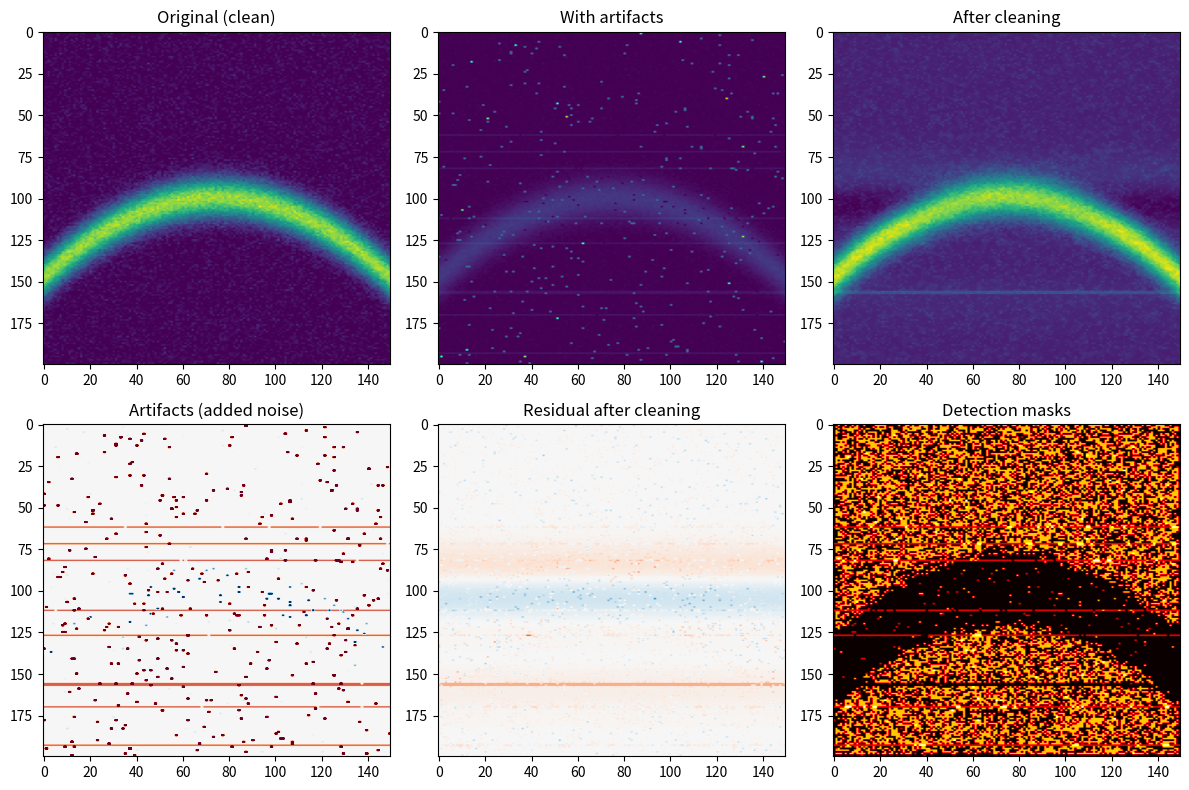

This chart was generated by the following Python code:
"""
CCD Artifact Removal Module for ARPES Data

This module provides functions to remove sensor-specific artifacts that are not
physical ARPES signals:
- Hot pixels (isolated bright spikes)
- Dead pixels (zero or constant-value pixels)
- Horizontal stripes (scanning streaks)
- Vertical stripes (column artifacts)
- Salt-and-pepper noise (impulse noise)

All functions operate on raw NumPy arrays in the intensity domain and preserve
the original data type. They support both 2D (H×W) and 3D (H×W×E) arrays.

Usage:
    import numpy as np
    from processing.artifacts import remove_hot_pixels, destripe_horizontal
    
    # Remove hot pixels
    cleaned = remove_hot_pixels(image, threshold=5.0)
    
    # Remove horizontal stripes
    destriped = destripe_horizontal(image, strength=0.1)
"""

import numpy as np
from numpy.typing import NDArray
from scipy.ndimage import median_filter, uniform_filter1d
from typing import Tuple, Union, Optional


# =============================================================================
# Helper Functions
# =============================================================================

def _validate_input(image: NDArray) -> None:
    """Validate input array dimensions and dtype."""
    if not isinstance(image, np.ndarray):
        raise TypeError(f"Expected numpy array, got {type(image)}")
    if image.ndim not in (2, 3):
        raise ValueError(f"Expected 2D or 3D array, got {image.ndim}D")
    if image.dtype not in (np.uint16, np.float32, np.float64):
        # Convert to float64 for safe processing
        pass  # Will be handled in individual functions


def _apply_to_slices(
    image: NDArray, 
    func, 
    **kwargs
) -> NDArray:
    """
    Apply a 2D function to each slice of a 3D array along the last axis.
    
    Parameters
    ----------
    image : NDArray
        Input 2D or 3D array
    func : callable
        Function that operates on 2D arrays
    **kwargs : dict
        Additional arguments passed to func
    
    Returns
    -------
    NDArray
        Processed array with same shape as input
    """
    if image.ndim == 2:
        return func(image, **kwargs)
    elif image.ndim == 3:
        result = np.empty_like(image)
        for i in range(image.shape[2]):
            result[:, :, i] = func(image[:, :, i], **kwargs)
        return result
    else:
        raise ValueError(f"Expected 2D or 3D array, got {image.ndim}D")


def _estimate_noise_std(image: NDArray) -> float:
    """
    Estimate noise standard deviation using Median Absolute Deviation (MAD).
    
    This is a robust estimator less sensitive to outliers than np.std.
    
    Parameters
    ----------
    image : NDArray
        Input 2D array
    
    Returns
    -------
    float
        Estimated noise standard deviation
    """
    # Use difference of adjacent pixels to isolate noise
    diff = np.diff(image.astype(np.float64), axis=0)
    mad = np.median(np.abs(diff - np.median(diff)))
    # Convert MAD to std (for Gaussian: std ≈ 1.4826 * MAD)
    return float(1.4826 * mad / np.sqrt(2))


def _preserve_dtype(func):
    """Decorator to preserve input dtype after processing."""
    def wrapper(image: NDArray, *args, **kwargs) -> NDArray:
        original_dtype = image.dtype
        # Convert to float64 for processing
        working_image = image.astype(np.float64)
        result = func(working_image, *args, **kwargs)
        
        # Handle tuple returns (e.g., return_mask=True)
        if isinstance(result, tuple):
            processed, *rest = result
        else:
            processed = result
            rest = None
        
        # Restore original dtype
        if original_dtype == np.uint16:
            processed = np.clip(processed, 0, 65535).astype(np.uint16)
        elif original_dtype == np.float32:
            processed = processed.astype(np.float32)
        else:
            processed = processed.astype(original_dtype)
        
        if rest is not None:
            return (processed, *rest)
        return processed
    wrapper.__doc__ = func.__doc__
    wrapper.__name__ = func.__name__
    return wrapper


# =============================================================================
# Hot Pixel Removal
# =============================================================================

def _remove_hot_pixels_2d(
    image: NDArray,
    threshold: float = 5.0,
    return_mask: bool = False
) -> Union[NDArray, Tuple[NDArray, NDArray]]:
    """Remove hot pixels from a 2D image."""
    # Compute local median
    local_median = median_filter(image, size=3)
    
    # Estimate noise level
    noise_std = _estimate_noise_std(image)
    if noise_std < 1e-10:
        noise_std = np.std(image) * 0.1  # Fallback
    
    # Detect hot pixels: significantly brighter than local median
    deviation = image - local_median
    hot_mask = deviation > threshold * noise_std
    
    # Replace hot pixels with local median
    result = image.copy()
    result[hot_mask] = local_median[hot_mask]
    
    if return_mask:
        return result, hot_mask
    return result


@_preserve_dtype
def remove_hot_pixels(
    image: NDArray,
    threshold: float = 5.0,
    return_mask: bool = False
) -> Union[NDArray, Tuple[NDArray, NDArray]]:
    """
    Detect and remove isolated single-pixel spikes (hot pixels).
    
    Hot pixels are identified as pixels that significantly exceed the local
    median intensity. They are replaced with the local median value.
    
    Parameters
    ----------
    image : NDArray
        Input 2D (H×W) or 3D (H×W×E) array
    threshold : float, optional
        Number of standard deviations above local median to classify as hot.
        Default is 5.0.
    return_mask : bool, optional
        If True, also return the detection mask. Default is False.
    
    Returns
    -------
    NDArray
        Cleaned image with hot pixels removed
    NDArray (optional)
        Boolean mask of detected hot pixels (if return_mask=True)
    
    Examples
    --------
    >>> import numpy as np
    >>> image = np.random.rand(100, 100).astype(np.float32)
    >>> image[50, 50] = 100  # Add hot pixel
    >>> cleaned = remove_hot_pixels(image, threshold=5.0)
    """
    _validate_input(image)
    
    if image.ndim == 2:
        return _remove_hot_pixels_2d(image, threshold, return_mask)
    else:
        # For 3D, apply to each slice
        if return_mask:
            results = []
            masks = []
            for i in range(image.shape[2]):
                r, m = _remove_hot_pixels_2d(image[:, :, i], threshold, True)
                results.append(r)
                masks.append(m)
            return np.stack(results, axis=2), np.stack(masks, axis=2)
        else:
            return _apply_to_slices(image, _remove_hot_pixels_2d, 
                                    threshold=threshold, return_mask=False)


# =============================================================================
# Dead Pixel Correction
# =============================================================================

def _remove_dead_pixels_2d(
    image: NDArray,
    return_mask: bool = False
) -> Union[NDArray, Tuple[NDArray, NDArray]]:
    """Remove dead pixels from a 2D image."""
    # Detect dead pixels: zero or extremely low constant values
    # Also check for isolated low values (could be stuck pixels)
    
    # Method 1: Absolute zero detection
    zero_mask = image == 0
    
    # Method 2: Values much lower than local neighbors
    local_median = median_filter(image, size=3)
    local_min = np.minimum.reduce([
        np.roll(image, 1, axis=0),
        np.roll(image, -1, axis=0),
        np.roll(image, 1, axis=1),
        np.roll(image, -1, axis=1)
    ])
    
    # Pixel is dead if it's zero AND neighbors are non-zero
    # Or if it's significantly lower than all neighbors
    neighbor_median = local_median
    isolated_low = (image < neighbor_median * 0.01) & (neighbor_median > 0)
    
    dead_mask = zero_mask | isolated_low
    
    # Exclude edges where detection is unreliable
    dead_mask[0, :] = False
    dead_mask[-1, :] = False
    dead_mask[:, 0] = False
    dead_mask[:, -1] = False
    
    # Replace dead pixels with local median (interpolation from neighbors)
    result = image.copy()
    result[dead_mask] = local_median[dead_mask]
    
    if return_mask:
        return result, dead_mask
    return result


@_preserve_dtype
def remove_dead_pixels(
    image: NDArray,
    return_mask: bool = False
) -> Union[NDArray, Tuple[NDArray, NDArray]]:
    """
    Replace zero or constant-value pixels using neighborhood interpolation.
    
    Dead pixels are identified as pixels with zero value or values significantly
    lower than their neighbors. They are replaced with the local median.
    
    Parameters
    ----------
    image : NDArray
        Input 2D (H×W) or 3D (H×W×E) array
    return_mask : bool, optional
        If True, also return the detection mask. Default is False.
    
    Returns
    -------
    NDArray
        Corrected image with dead pixels interpolated
    NDArray (optional)
        Boolean mask of detected dead pixels (if return_mask=True)
    
    Examples
    --------
    >>> import numpy as np
    >>> image = np.random.rand(100, 100).astype(np.float32) + 1
    >>> image[50, 50] = 0  # Add dead pixel
    >>> corrected = remove_dead_pixels(image)
    """
    _validate_input(image)
    
    if image.ndim == 2:
        return _remove_dead_pixels_2d(image, return_mask)
    else:
        if return_mask:
            results = []
            masks = []
            for i in range(image.shape[2]):
                r, m = _remove_dead_pixels_2d(image[:, :, i], True)
                results.append(r)
                masks.append(m)
            return np.stack(results, axis=2), np.stack(masks, axis=2)
        else:
            return _apply_to_slices(image, _remove_dead_pixels_2d, 
                                    return_mask=False)


# =============================================================================
# Horizontal Stripe Removal
# =============================================================================

def _destripe_horizontal_2d(
    image: NDArray,
    strength: float = 0.1,
    window: int = 51
) -> NDArray:
    """Remove horizontal stripes from a 2D image."""
    # Compute row-wise mean profile
    row_mean = np.mean(image, axis=1, keepdims=True)
    
    # High-pass filter: subtract smoothed profile to get stripe pattern
    smoothed = uniform_filter1d(row_mean.flatten(), size=window, mode='reflect')
    smoothed = smoothed.reshape(-1, 1)
    
    # Stripe pattern is the difference between actual and smoothed row means
    stripe_pattern = row_mean - smoothed
    
    # Subtract stripe pattern with controlled strength
    result = image - strength * stripe_pattern
    
    return result


@_preserve_dtype
def destripe_horizontal(
    image: NDArray,
    strength: float = 0.1,
    window: int = 51
) -> NDArray:
    """
    Remove horizontal scanning streaks via row-wise high-pass filtering.
    
    Horizontal stripes are detected by computing row means and subtracting
    a smoothed version to isolate the stripe pattern.
    
    Parameters
    ----------
    image : NDArray
        Input 2D (H×W) or 3D (H×W×E) array
    strength : float, optional
        Correction strength in range [0, 1]. Higher values remove more
        stripe artifacts but may affect real features. Default is 0.1.
    window : int, optional
        Smoothing window size for high-pass filter. Should be odd.
        Default is 51.
    
    Returns
    -------
    NDArray
        Image with horizontal stripes removed
    
    Examples
    --------
    >>> import numpy as np
    >>> image = np.random.rand(100, 100).astype(np.float32)
    >>> # Add horizontal stripes
    >>> image[::10, :] += 0.5
    >>> destriped = destripe_horizontal(image, strength=0.5)
    """
    _validate_input(image)
    
    if strength < 0 or strength > 1:
        raise ValueError("strength must be in range [0, 1]")
    
    return _apply_to_slices(image, _destripe_horizontal_2d, 
                            strength=strength, window=window)


# =============================================================================
# Vertical Stripe Removal
# =============================================================================

def _destripe_vertical_2d(
    image: NDArray,
    strength: float = 0.1,
    window: int = 51
) -> NDArray:
    """Remove vertical stripes from a 2D image."""
    # Compute column-wise mean profile
    col_mean = np.mean(image, axis=0, keepdims=True)
    
    # High-pass filter: subtract smoothed profile to get stripe pattern
    smoothed = uniform_filter1d(col_mean.flatten(), size=window, mode='reflect')
    smoothed = smoothed.reshape(1, -1)
    
    # Stripe pattern is the difference between actual and smoothed column means
    stripe_pattern = col_mean - smoothed
    
    # Subtract stripe pattern with controlled strength
    result = image - strength * stripe_pattern
    
    return result


@_preserve_dtype
def destripe_vertical(
    image: NDArray,
    strength: float = 0.1,
    window: int = 51
) -> NDArray:
    """
    Remove vertical column artifacts via column-wise high-pass filtering.
    
    Vertical stripes are detected by computing column means and subtracting
    a smoothed version to isolate the stripe pattern.
    
    Parameters
    ----------
    image : NDArray
        Input 2D (H×W) or 3D (H×W×E) array
    strength : float, optional
        Correction strength in range [0, 1]. Higher values remove more
        stripe artifacts but may affect real features. Default is 0.1.
    window : int, optional
        Smoothing window size for high-pass filter. Should be odd.
        Default is 51.
    
    Returns
    -------
    NDArray
        Image with vertical stripes removed
    
    Examples
    --------
    >>> import numpy as np
    >>> image = np.random.rand(100, 100).astype(np.float32)
    >>> # Add vertical stripes
    >>> image[:, ::10] += 0.5
    >>> destriped = destripe_vertical(image, strength=0.5)
    """
    _validate_input(image)
    
    if strength < 0 or strength > 1:
        raise ValueError("strength must be in range [0, 1]")
    
    return _apply_to_slices(image, _destripe_vertical_2d, 
                            strength=strength, window=window)


# =============================================================================
# Salt-and-Pepper Noise Removal
# =============================================================================

def _remove_salt_pepper_2d(
    image: NDArray,
    kernel_size: int = 3
) -> NDArray:
    """Remove salt-and-pepper noise from a 2D image."""
    # Use adaptive median filtering to preserve edges better
    # Standard median filter as baseline
    filtered = median_filter(image, size=kernel_size)
    
    # Only replace pixels that are extreme outliers (salt or pepper)
    # This helps preserve band edges
    local_min = median_filter(image, size=kernel_size, mode='nearest')
    local_max = local_min.copy()
    
    # Compute local statistics
    local_median = filtered
    noise_std = _estimate_noise_std(image)
    
    # Identify salt (very bright) and pepper (very dark) pixels
    threshold = 4.0 * max(noise_std, 1e-6)
    salt_mask = (image - local_median) > threshold
    pepper_mask = (local_median - image) > threshold
    noise_mask = salt_mask | pepper_mask
    
    # Replace only noisy pixels, keep others unchanged
    result = image.copy()
    result[noise_mask] = local_median[noise_mask]
    
    return result


@_preserve_dtype
def remove_salt_pepper_noise(
    image: NDArray,
    kernel_size: int = 3
) -> NDArray:
    """
    Apply selective median filtering to remove salt-and-pepper noise.
    
    This function uses an adaptive approach that only modifies pixels
    identified as impulse noise, preserving band edges and real features.
    
    Parameters
    ----------
    image : NDArray
        Input 2D (H×W) or 3D (H×W×E) array
    kernel_size : int, optional
        Size of the median filter kernel. Must be odd. Default is 3.
    
    Returns
    -------
    NDArray
        Image with salt-and-pepper noise removed
    
    Examples
    --------
    >>> import numpy as np
    >>> image = np.random.rand(100, 100).astype(np.float32)
    >>> # Add salt-and-pepper noise
    >>> noise_mask = np.random.random((100, 100)) < 0.05
    >>> image[noise_mask] = np.random.choice([0, 1], noise_mask.sum())
    >>> cleaned = remove_salt_pepper_noise(image, kernel_size=3)
    """
    _validate_input(image)
    
    if kernel_size < 1:
        raise ValueError("kernel_size must be positive")
    if kernel_size % 2 == 0:
        raise ValueError("kernel_size must be odd")
    
    return _apply_to_slices(image, _remove_salt_pepper_2d, 
                            kernel_size=kernel_size)


# =============================================================================
# Module Exports
# =============================================================================

__all__ = [
    'remove_hot_pixels',
    'remove_dead_pixels',
    'destripe_horizontal',
    'destripe_vertical',
    'remove_salt_pepper_noise'
]


# =============================================================================
# Test Section
# =============================================================================

if __name__ == "__main__":
    print("=" * 60)
    print("CCD Artifact Removal Module - Quick Tests")
    print("=" * 60)
    
    # Create synthetic test image: Gaussian band
    print("\n1. Creating synthetic ARPES-like image...")
    
    np.random.seed(42)
    height, width = 200, 150
    
    # Create a parabolic band structure
    x = np.linspace(-2, 2, width)
    y = np.linspace(0, 5, height)
    X, Y = np.meshgrid(x, y)
    
    # Parabolic dispersion: E = E0 + k^2 / 2m*
    band_center = 2.5 + 0.3 * X**2
    band_width = 0.3
    image = np.exp(-((Y - band_center) / band_width)**2)
    
    # Add some noise
    image += 0.05 * np.random.randn(height, width)
    image = np.clip(image, 0, None)
    
    # Add artifacts
    print("2. Adding synthetic artifacts...")
    
    # Hot pixels
    n_hot = 20
    hot_y = np.random.randint(0, height, n_hot)
    hot_x = np.random.randint(0, width, n_hot)
    image_hot = image.copy()
    image_hot[hot_y, hot_x] = image.max() * 5
    
    # Dead pixels
    n_dead = 15
    dead_y = np.random.randint(0, height, n_dead)
    dead_x = np.random.randint(0, width, n_dead)
    image_dead = image_hot.copy()
    image_dead[dead_y, dead_x] = 0
    
    # Horizontal stripes
    image_striped = image_dead.copy()
    stripe_rows = np.random.randint(0, height, 10)
    image_striped[stripe_rows, :] += 0.3
    
    # Salt-and-pepper
    image_noisy = image_striped.copy()
    sp_mask = np.random.random((height, width)) < 0.02
    image_noisy[sp_mask] = np.where(
        np.random.random(sp_mask.sum()) > 0.5,
        image.max() * 2,
        0
    )
    
    # Test each function
    print("\n3. Testing artifact removal functions...")
    
    # Test hot pixel removal
    cleaned_hot, hot_mask = remove_hot_pixels(image_noisy, threshold=5.0, 
                                               return_mask=True)
    print(f"   - Hot pixels detected: {hot_mask.sum()}")
    
    # Test dead pixel removal
    cleaned_dead, dead_mask = remove_dead_pixels(cleaned_hot, return_mask=True)
    print(f"   - Dead pixels detected: {dead_mask.sum()}")
    
    # Test horizontal destriping
    cleaned_h = destripe_horizontal(cleaned_dead, strength=0.5)
    print(f"   - Horizontal destriping applied")
    
    # Test vertical destriping
    cleaned_v = destripe_vertical(cleaned_h, strength=0.1)
    print(f"   - Vertical destriping applied")
    
    # Test salt-pepper removal
    cleaned_sp = remove_salt_pepper_noise(cleaned_v, kernel_size=3)
    print(f"   - Salt-pepper noise removed")
    
    # Test 3D array
    print("\n4. Testing 3D array support...")
    image_3d = np.stack([image_noisy, image_noisy * 0.8, image_noisy * 0.6], axis=2)
    cleaned_3d = remove_hot_pixels(image_3d, threshold=5.0)
    print(f"   - 3D input shape: {image_3d.shape}")
    print(f"   - 3D output shape: {cleaned_3d.shape}")
    
    # Test dtype preservation
    print("\n5. Testing dtype preservation...")
    for dtype in [np.float32, np.float64, np.uint16]:
        test_img = (image_noisy * 1000).astype(dtype)
        result = remove_hot_pixels(test_img)
        print(f"   - {dtype.__name__}: input dtype preserved = {result.dtype == dtype}")
    
    # Visualization
    print("\n6. Attempting visualization...")
    try:
        import matplotlib.pyplot as plt
        
        fig, axes = plt.subplots(2, 3, figsize=(12, 8))
        
        axes[0, 0].imshow(image, aspect='auto', cmap='viridis')
        axes[0, 0].set_title('Original (clean)')
        
        axes[0, 1].imshow(image_noisy, aspect='auto', cmap='viridis')
        axes[0, 1].set_title('With artifacts')
        
        axes[0, 2].imshow(cleaned_sp, aspect='auto', cmap='viridis')
        axes[0, 2].set_title('After cleaning')
        
        # Show difference
        axes[1, 0].imshow(image_noisy - image, aspect='auto', cmap='RdBu_r', 
                          vmin=-0.5, vmax=0.5)
        axes[1, 0].set_title('Artifacts (added noise)')
        
        axes[1, 1].imshow(cleaned_sp - image, aspect='auto', cmap='RdBu_r',
                          vmin=-0.5, vmax=0.5)
        axes[1, 1].set_title('Residual after cleaning')
        
        # Combined mask
        axes[1, 2].imshow(hot_mask.astype(int) + dead_mask.astype(int) * 2, 
                          aspect='auto', cmap='hot')
        axes[1, 2].set_title('Detection masks')
        
        plt.tight_layout()
        plt.savefig('artifacts_test_result.png', dpi=150)
        print("   - Saved visualization to 'artifacts_test_result.png'")
        plt.show()
        
    except ImportError:
        print("   - matplotlib not available, skipping visualization")
    
    print("\n" + "=" * 60)
    print("All tests completed successfully!")
    print("=" * 60)
